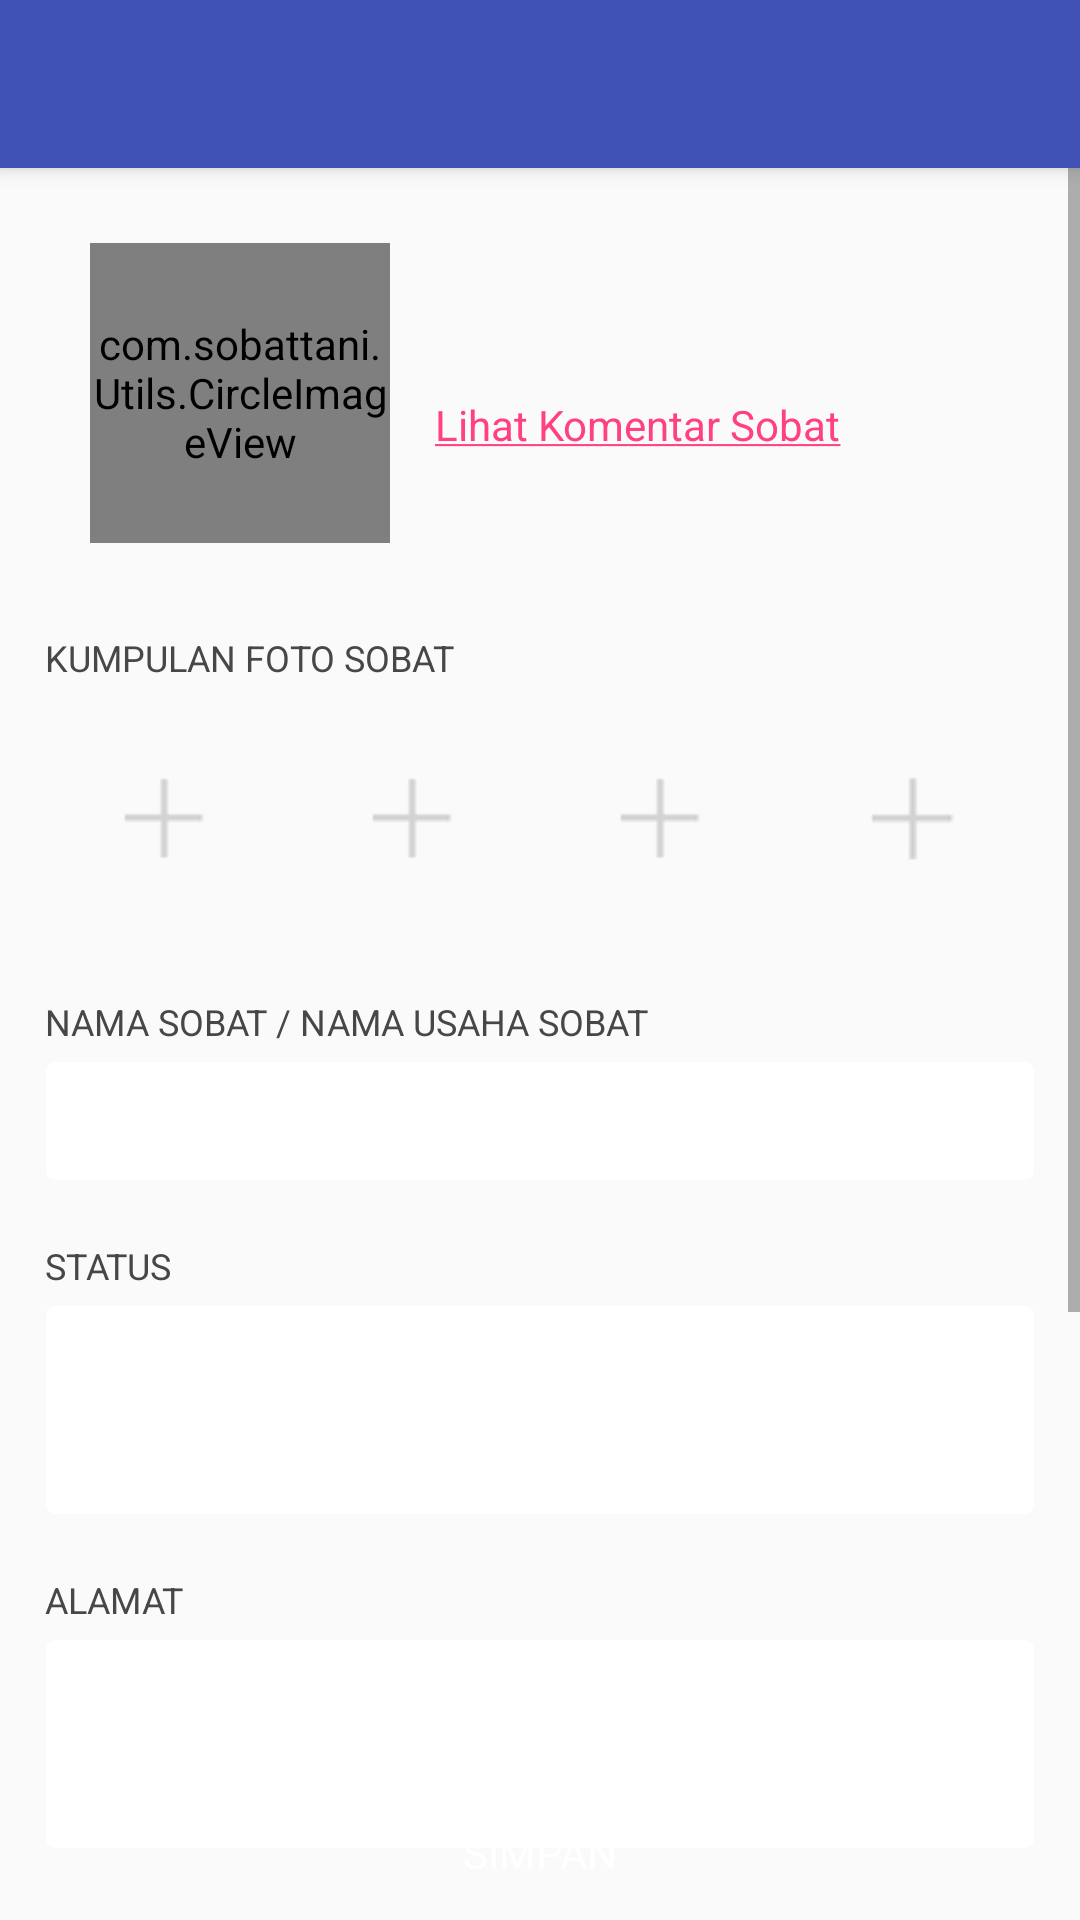

Write the Android layout XML for this screen, with the resource values it uses.
<!-- AndroidManifest.xml: application theme AppTheme -->
<!-- res/layout/activity_profile.xml -->
<?xml version="1.0" encoding="utf-8"?>
<RelativeLayout xmlns:android="http://schemas.android.com/apk/res/android"
    xmlns:app="http://schemas.android.com/apk/res-auto"
    android:layout_width="match_parent"
    android:layout_height="match_parent"
    android:animateLayoutChanges="true">

    <android.support.v7.widget.Toolbar
        android:id="@+id/toolbar"
        android:layout_width="match_parent"
        android:layout_height="?attr/actionBarSize"
        android:background="@color/colorPrimary"
        android:elevation="4dp"
        android:theme="@style/ToolBar"
        app:popupTheme="@style/ThemeOverlay.AppCompat.Light" />

    <ScrollView android:id="@+id/scrollView"
        android:layout_below="@+id/toolbar"
        android:layout_width="match_parent"
        android:layout_height="wrap_content"
        android:visibility="visible">
        <LinearLayout android:layout_width="match_parent"
            android:layout_height="wrap_content"
            android:orientation="vertical"
            android:layout_marginTop="10dp"
            android:layout_marginLeft="15dp"
            android:layout_marginRight="15dp"
            android:paddingBottom="90dp">
            <LinearLayout android:layout_width="match_parent"
                android:layout_height="wrap_content"
                android:orientation="horizontal">
                <com.sobattani.Utils.CircleImageView
                    xmlns:app="http://schemas.android.com/apk/res-auto"
                    android:id="@+id/imgProfile"
                    android:layout_width="100dp"
                    android:layout_height="100dp"
                    app:civ_border_width="1dp"
                    app:civ_border_color="#1A000000"
                    android:scaleType="centerCrop"
                    android:layout_gravity="center"
                    android:layout_margin="15dp"/>
                <LinearLayout android:layout_width="wrap_content"
                    android:layout_height="wrap_content"
                    android:orientation="vertical"
                    android:layout_marginTop="20dp">
                    <TextView android:id="@+id/lblName"
                        android:layout_width="wrap_content"
                        android:layout_height="wrap_content"
                        android:textSize="20sp"
                        android:textColor="#464747"/>
                    <TextView android:id="@+id/lblEmail"
                        android:layout_width="wrap_content"
                        android:layout_height="wrap_content"
                        android:textSize="14sp"
                        android:textColor="#a6a6a6"/>
                    <TextView android:id="@+id/lblView"
                        android:layout_width="wrap_content"
                        android:layout_height="wrap_content"
                        android:textSize="14sp"
                        android:textColor="@color/colorAccent"
                        android:text="@string/lihat_komentar_sobat"/>
                </LinearLayout>
            </LinearLayout>

            // KUMPULAN FOTO SOBAT
            <TextView android:id="@+id/lblUploadPhotos"
                android:layout_width="wrap_content"
                android:layout_height="wrap_content"
                android:textSize="12sp"
                android:textColor="#464747"
                android:text="KUMPULAN FOTO SOBAT"
                android:layout_marginTop="15dp"/>
            <LinearLayout android:layout_width="match_parent"
                android:layout_height="80dp"
                android:orientation="horizontal"
                android:layout_weight="4"
                android:layout_marginTop="5dp">
                <LinearLayout style="@style/ProfileLinearLayoutFotoSobat"
                    android:layout_marginRight="4dp">
                    <ImageView android:id="@+id/imageOne"
                        android:onClick="imageOneClick"
                        style="@style/ProfileImageViewFotoSobat"/>
                </LinearLayout>
                <LinearLayout style="@style/ProfileLinearLayoutFotoSobat"
                    android:layout_marginRight="4dp">
                    <ImageView android:id="@+id/imageTwo"
                        android:onClick="imageTwoClick"
                        style="@style/ProfileImageViewFotoSobat" />
                </LinearLayout>
                <LinearLayout style="@style/ProfileLinearLayoutFotoSobat"
                    android:layout_marginRight="4dp">
                    <ImageView android:id="@+id/imageThree"
                        android:onClick="imageThreeClick"
                        style="@style/ProfileImageViewFotoSobat" />
                </LinearLayout>
                <LinearLayout style="@style/ProfileLinearLayoutFotoSobat">
                    <ImageView android:id="@+id/imageFour"
                        android:onClick="imageFourClick"
                        style="@style/ProfileImageViewFotoSobat" />
                </LinearLayout>
            </LinearLayout>

            // NAMA
            <TextView android:id="@+id/lblUsername"
                android:text="@string/nama_sobat"
                android:layout_marginTop="20dp"
                style="@style/ProfileTitle" />
            <EditText android:id="@+id/editUsername"
                style="@style/ProfileEditText" />

            // STATUS
            <TextView android:id="@+id/lblStatus"
                android:text="@string/status"
                android:layout_marginTop="20dp"
                style="@style/ProfileTitle" />
            <EditText android:id="@+id/editStatus"
                android:layout_height="70dp"
                android:gravity="top|left"
                style="@style/ProfileEditText" />

            // ALAMAT
            <TextView android:id="@+id/lblAlamat"
                android:text="@string/alamat"
                android:layout_marginTop="20dp"
                style="@style/ProfileTitle" />
            <EditText android:id="@+id/editAlamat"
                android:layout_height="70dp"
                android:gravity="top|left"
                style="@style/ProfileEditText" />

            <LinearLayout style="@style/ProfileLinearLayout">
                // NO TELP
                <LinearLayout style="@style/ProfileLinearLayoutChild"
                    android:layout_marginRight="8dp">
                    <TextView android:id="@+id/lblNoTelp"
                        android:text="@string/no_telp"
                        style="@style/ProfileTitle" />
                    <EditText android:id="@+id/editNoTelp"
                        android:inputType="number"
                        style="@style/ProfileEditText" />
                </LinearLayout>

                // KATEGORI SOBAT
                <LinearLayout style="@style/ProfileLinearLayoutChild">
                    <TextView android:id="@+id/lblKategori"
                        android:text="@string/kategori_sobat"
                        style="@style/ProfileTitle" />
                    <RelativeLayout style="@style/ProfileRelativeLayout" >
                        <Spinner android:id="@+id/spinKategori"
                            style="@style/ProfileSpinner" />
                        <ImageView style="@style/ProfileSpinnerImageView" />
                    </RelativeLayout>
                </LinearLayout>
            </LinearLayout>

            <LinearLayout android:id="@+id/linPetani"
                style="@style/ProfileLinearLayout">
                // TANAMAN
                <LinearLayout style="@style/ProfileLinearLayoutChild"
                    android:layout_marginRight="8dp">
                    <TextView android:id="@+id/lblTanaman"
                        android:text="@string/tanaman"
                        style="@style/ProfileTitle" />
                    <RelativeLayout android:id="@+id/relTanaman"
                        style="@style/ProfileRelativeLayout">
                        <Spinner android:id="@+id/spinTanaman"
                            style="@style/ProfileSpinner" />
                        <ImageView style="@style/ProfileSpinnerImageView" />
                    </RelativeLayout>
                </LinearLayout>

                // OPT SAAT INI
                <LinearLayout style="@style/ProfileLinearLayoutChild">
                    <TextView android:id="@+id/lblHamaPenyakit"
                        android:text="@string/opt_saat_ini"
                        style="@style/ProfileTitle" />
                    <RelativeLayout android:id="@+id/relhamaPenyakit"
                        style="@style/ProfileRelativeLayout">
                        <Spinner android:id="@+id/spinHamaPenyakit"
                            style="@style/ProfileSpinner" />
                        <ImageView style="@style/ProfileSpinnerImageView" />
                    </RelativeLayout>
                </LinearLayout>
            </LinearLayout>

            <LinearLayout android:id="@+id/linAgronomis"
                style="@style/ProfileLinearLayout">
                // NAMA PERUSAHAAN
                <LinearLayout style="@style/ProfileLinearLayoutChild"
                    android:layout_marginRight="8dp">
                    <TextView android:id="@+id/lblNamaPerusahaan"
                        android:text="@string/nama_perusahaan"
                        style="@style/ProfileTitle" />
                    <RelativeLayout android:id="@+id/relNamaPerusahaan"
                        style="@style/ProfileRelativeLayout">
                        <Spinner android:id="@+id/spinNamaPerusahaan"
                            style="@style/ProfileSpinner" />
                        <ImageView style="@style/ProfileSpinnerImageView" />
                    </RelativeLayout>
                </LinearLayout>

                // KATEGORI PRODUK
                <LinearLayout style="@style/ProfileLinearLayoutChild">
                    <TextView android:id="@+id/lblKategoriProduk"
                        android:text="@string/kategori_produk"
                        style="@style/ProfileTitle" />
                    <RelativeLayout android:id="@+id/relKategoriProduk"
                        style="@style/ProfileRelativeLayout">
                        <Spinner android:id="@+id/spinKategoriProduk"
                            style="@style/ProfileSpinner" />
                        <ImageView style="@style/ProfileSpinnerImageView" />
                    </RelativeLayout>
                </LinearLayout>
            </LinearLayout>
        </LinearLayout>
    </ScrollView>

    <LinearLayout android:id="@+id/linSimpan"
        android:layout_width="match_parent"
        android:layout_height="wrap_content"
        android:orientation="horizontal"
        android:layout_alignParentBottom="true"
        android:layout_weight="1">
        <TextView android:id="@+id/txtSimpan"
            android:layout_width="match_parent"
            android:layout_height="45dp"
            android:textColor="#fff"
            android:textSize="14sp"
            android:text="@string/simpan"
            android:background="@drawable/custom_button_call"
            android:clickable="true"
            android:gravity="center"
            android:layout_weight="1"
            android:textAllCaps="true"/>
    </LinearLayout>

    <ProgressBar android:id="@+id/progressBusy"
        android:visibility="gone"
        style="@style/ProgressBar" />

</RelativeLayout>
<!-- resources referenced by this layout -->
<resources>
  <color name="colorAccent">#FF4081</color>
  <color name="colorPrimary">#3F51B5</color>
  <string name="alamat">Alamat</string>
  <string name="kategori_produk">Kategori Produk</string>
  <string name="kategori_sobat">Kategori Sobat</string>
  <string name="lihat_komentar_sobat"><u>Lihat Komentar Sobat</u></string>
  <string name="nama_perusahaan">Nama Perusahaan</string>
  <string name="nama_sobat">Nama Sobat / Nama Usaha Sobat</string>
  <string name="no_telp">No Telp</string>
  <string name="opt_saat_ini">OPT Saat Ini</string>
  <string name="simpan">Simpan</string>
  <string name="status">Status</string>
  <string name="tanaman">Tanaman</string>
  <style name="ProfileImageViewFotoSobat">
          <item name="android:layout_width">match_parent</item>
          <item name="android:layout_height">match_parent</item>
          <item name="android:scaleType">centerCrop</item>
          <item name="android:src">@drawable/icon_addphoto</item>
      </style>
  <style name="ProfileLinearLayout">
          <item name="android:layout_width">match_parent</item>
          <item name="android:layout_height">wrap_content</item>
          <item name="android:orientation">horizontal</item>
          <item name="android:layout_marginTop">20dp</item>
          <item name="android:weightSum">2</item>
      </style>
  <style name="ProfileLinearLayoutChild">
          <item name="android:layout_width">0dp</item>
          <item name="android:layout_height">wrap_content</item>
          <item name="android:orientation">vertical</item>
          <item name="android:layout_weight">1</item>
      </style>
  <style name="ProfileLinearLayoutFotoSobat">
          <item name="android:layout_width">match_parent</item>
          <item name="android:layout_height">match_parent</item>
          <item name="android:layout_weight">1</item>
          <item name="android:background">@drawable/image_bg_two</item>
          <item name="android:padding">2dp</item>
      </style>
  <style name="ProfileRelativeLayout">
          <item name="android:layout_width">match_parent</item>
          <item name="android:layout_height">40dp</item>
          <item name="android:background">@drawable/custom_edittext</item>
          <item name="android:layout_marginTop">5dp</item>
      </style>
  <style name="ProfileSpinner">
          <item name="android:layout_width">match_parent</item>
          <item name="android:layout_height">40dp</item>
          <item name="android:textSize">14sp</item>
          <item name="android:background">@null</item>
          <item name="android:minHeight">0dp</item>
          <item name="android:layout_marginRight">40dp</item>
      </style>
  <style name="ProfileTitle">
          <item name="android:layout_width">wrap_content</item>
          <item name="android:layout_height">wrap_content</item>
          <item name="android:textSize">12sp</item>
          <item name="android:textColor">#464747</item>
          <item name="android:textAllCaps">true</item>
      </style>
  <style name="ProgressBar">
          <item name="android:layout_width">40dp</item>
          <item name="android:layout_height">40dp</item>
          <item name="android:layout_centerInParent">true</item>
      </style>
  <style name="ToolBar" parent="ThemeOverlay.AppCompat.Dark">
          <item name="android:textSize">20sp</item>
          <item name="textAllCaps">false</item>
          <item name="android:textStyle">bold</item>
      </style>
  <style name="AppTheme" parent="Theme.AppCompat.Light.DarkActionBar">
          
          <item name="windowActionBar">false</item>
          <item name="windowNoTitle">true</item>
          <item name="colorPrimary">@color/colorPrimary</item>
          <item name="colorPrimaryDark">@color/colorPrimaryDark</item>
          <item name="colorAccent">@color/colorAccent</item>
      </style>
  <color name="colorPrimaryDark">#303F9F</color>
</resources>
